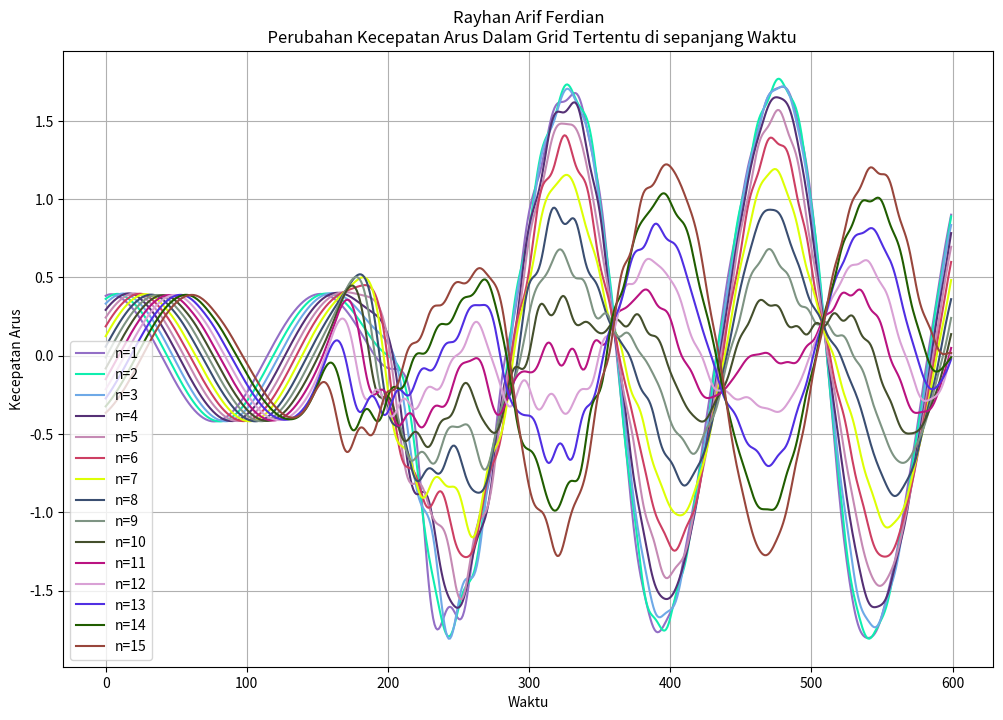
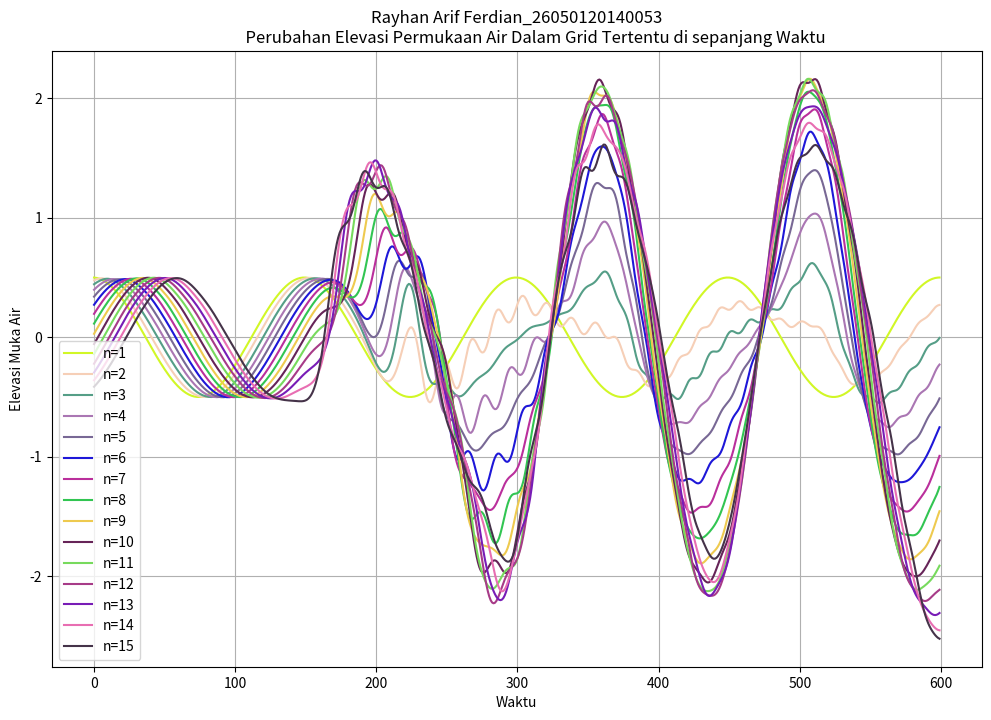
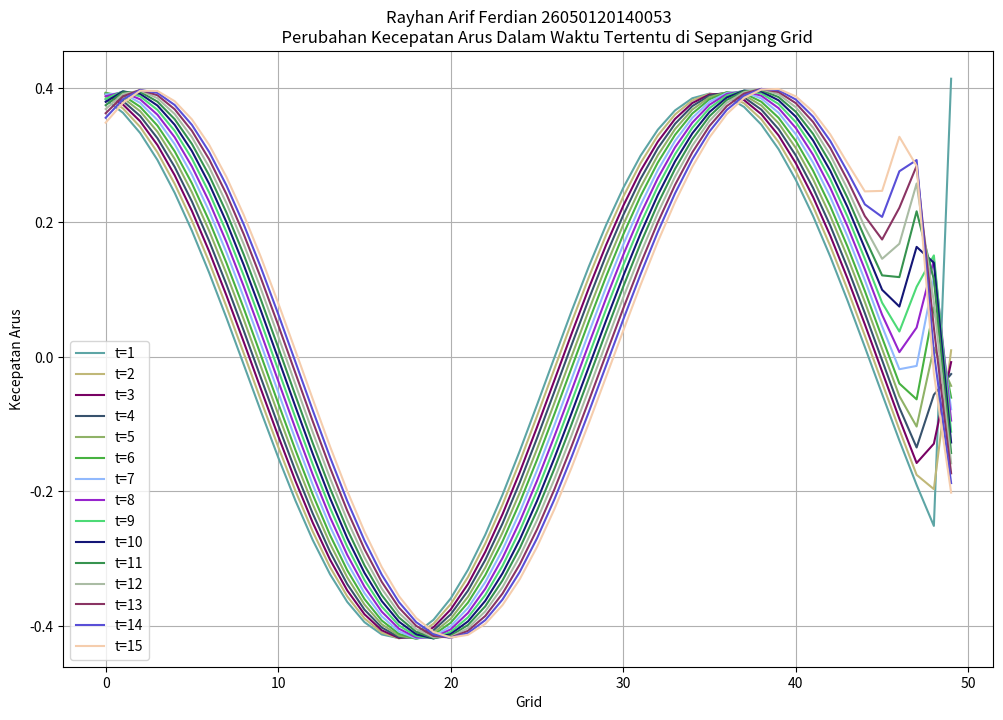
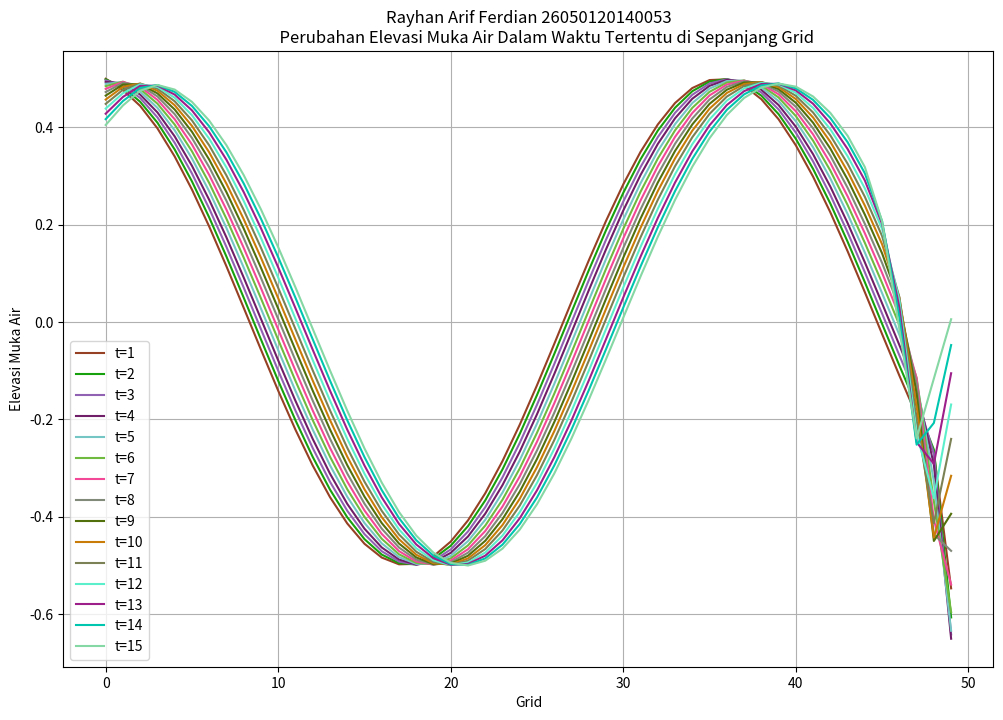

The matplotlib source for these figures, in order:
#Script 03: Hidrodinamika 1D
import matplotlib.pyplot as plt
import numpy as np

#Proses Awal
p = 5000         #Panjang Grid
T = 1200         #Waktu Simulasi
A = 0.5          #Amplitudo
D = 15           #Depth/Kedalaman
dt = 2
dx = 100
To = 300         #Periode

#Parameter Lanjutan
g = 9.8          #Koefisien Gravitasi
pi = np.pi 
C = np.sqrt(g*D) #Kecepatan Arus
s = 2*pi/To      #Kecepatan Sudut Gelombang
L = C*To         #Panjang Gelombang
k = 2*pi/L       #Koefisien Panjang Gelombang
Mmax = int(p//dx)
Nmax = int(T//dt)

#Penyelesaian Persamaan Hidrodinamika 1D
zo = [None for _ in range(Mmax)]
uo = [None for _ in range(Mmax)]

hasilu = [None for _ in range(Nmax)]
hasilz = [None for _ in range(Nmax)]

for i in range(1, Mmax+1):
  zo[i-1] = A*np.cos(k*(i)*dx)
  uo[i-1] = A*C*np.cos(k*((i)*dx+(0.5)*dx))/(D+zo[i-1])
for i in range(1, Nmax+1):
  zb = [None for _ in range(Mmax)]
  ub = [None for _ in range(Mmax)]
  zb[0] = A*np.cos(s*(i)*dt)
  ub[-1] = A*C*np.cos(k*L-s*(i)*dt)/(D+zo[-1])
  for j in range (1, Mmax):
    ub[j-1] = uo[j-1]-g*(dt/dx)*(zo[j]-zo[j-1])
  for k in range(2, Mmax+1):
    zb[k-1] = zo[k-1]-(D+zo[k-1])*(dt/dx)*(ub[k-1]-ub[k-2])
    hasilu[i-1] = ub
    hasilz[i-1] = zb
  for p in range(0, Mmax):
    uo[p] = ub[p]
    zo[p] = zb[p]

#Pembuatan Grafik
def rand_col_hex_string():
  return f'#{format(np.random.randint(0,16777215), "#08x")[2:]}'

hasilu_np = np.array(hasilu)
hasilz_np = np.array(hasilz)

fig0, ax0 = plt.subplots(figsize=(12,8))
for i in range (1, 16):
  col0 = rand_col_hex_string()
  line, = ax0.plot(hasilu_np[:,i-1], c=col0, label=f'n={i}')
  ax0.legend()

  ax0.set(xlabel='Waktu', ylabel='Kecepatan Arus', title='''Rayhan Arif Ferdian
  Perubahan Kecepatan Arus Dalam Grid Tertentu di sepanjang Waktu''')
  ax0.grid()

fig1, ax1 = plt.subplots(figsize=(12,8))
for i in range(1, 16):
  col1= rand_col_hex_string()
  line, = ax1.plot(hasilz_np[:,i-1], c=col1, label=f'n={i}')
  ax1.legend()

  ax1.set(xlabel='Waktu', ylabel='Elevasi Muka Air', 
          title='''Rayhan Arif Ferdian_26050120140053
          Perubahan Elevasi Permukaan Air Dalam Grid Tertentu di sepanjang Waktu''')
  ax1.grid()

fig2, ax2 = plt.subplots(figsize=(12,8))
for i in range(1, 16):
  col2= rand_col_hex_string()
  line, = ax2.plot(hasilu_np[i-1], c=col2, label=f't={i}')
  ax2.legend()

  ax2.set(xlabel='Grid', ylabel='Kecepatan Arus', 
          title='''Rayhan Arif Ferdian 26050120140053
          Perubahan Kecepatan Arus Dalam Waktu Tertentu di Sepanjang Grid''')
  ax2.grid()

fig3, ax3 = plt.subplots(figsize=(12,8))
for i in range(1, 16):
  col3= rand_col_hex_string()
  line, = ax3.plot(hasilz_np[i-1], c=col3, label=f't={i}')
  ax3.legend()

  ax3.set(xlabel='Grid', ylabel='Elevasi Muka Air', 
          title='''Rayhan Arif Ferdian 26050120140053
          Perubahan Elevasi Muka Air Dalam Waktu Tertentu di Sepanjang Grid''')
  ax3.grid()

plt.show()
